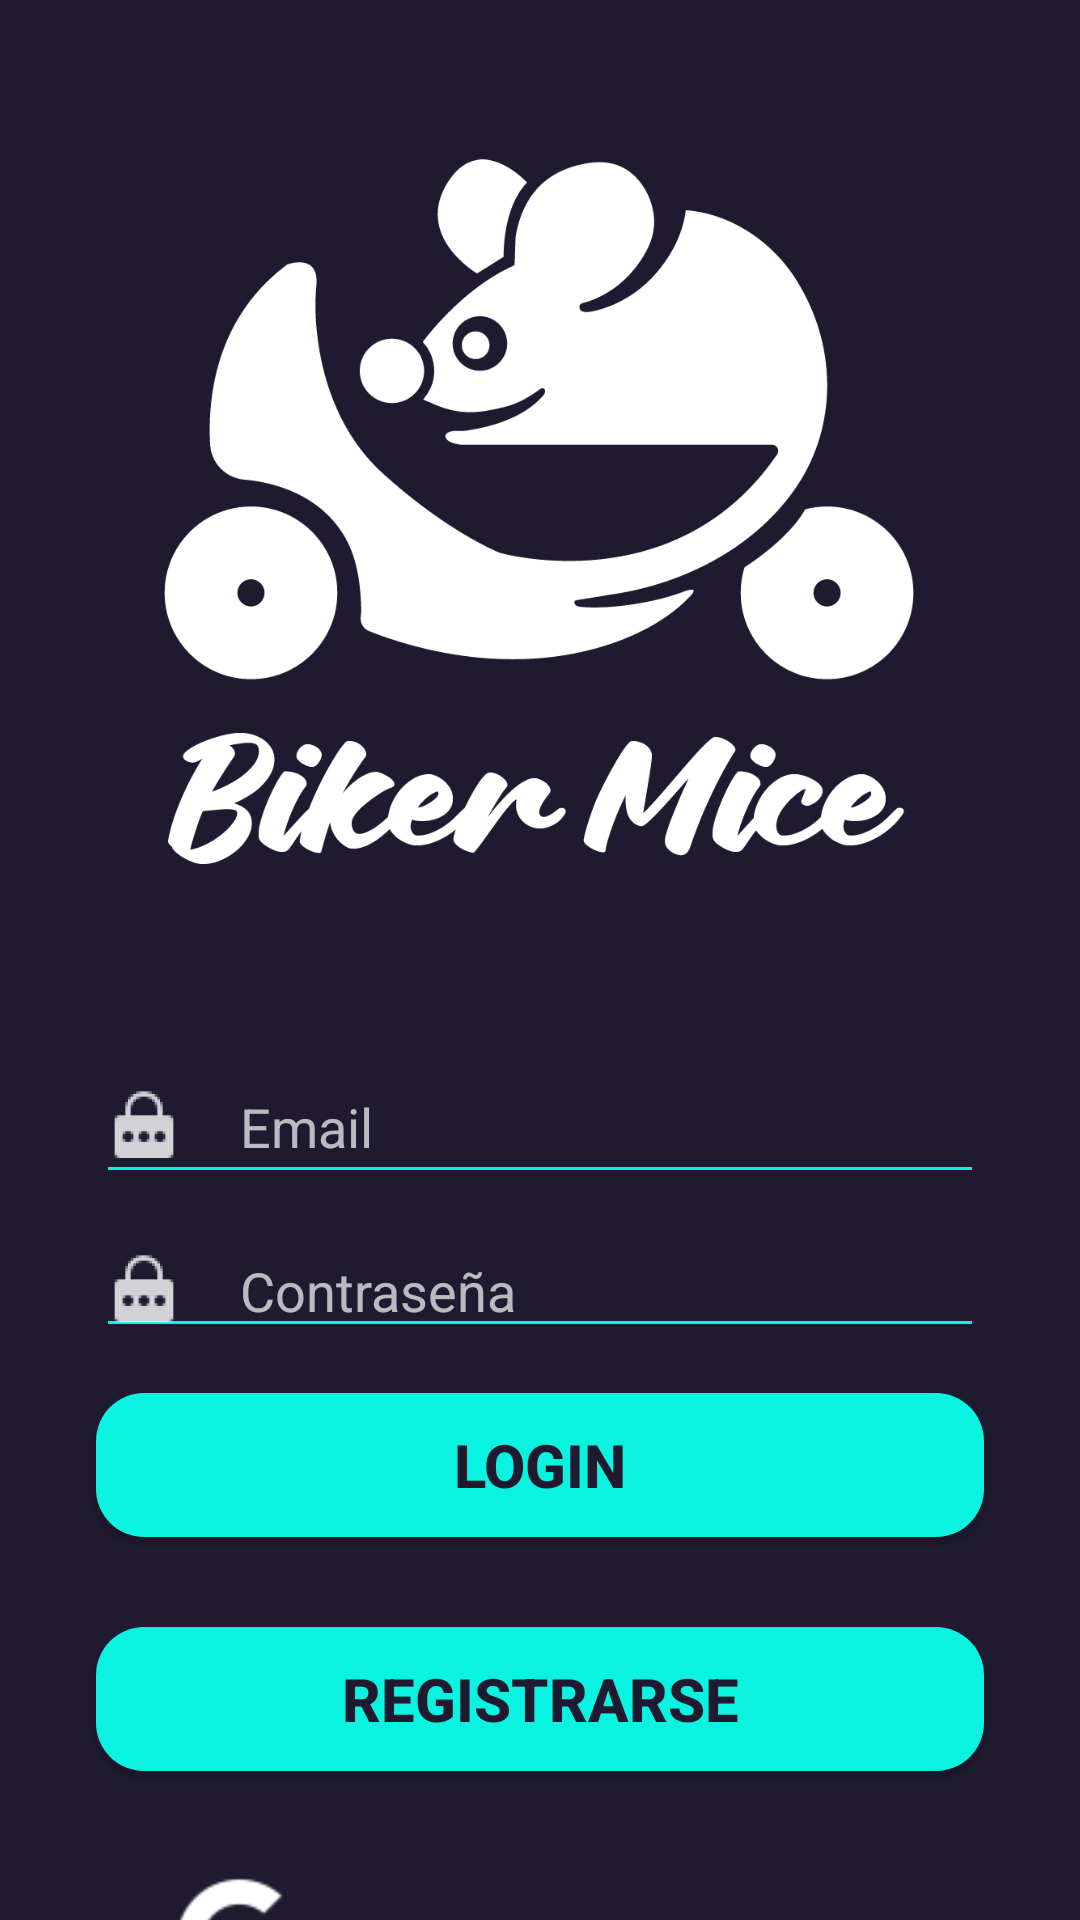

Produce the Android XML layout that renders to this screen, including the resource entries it uses.
<!-- AndroidManifest.xml: application theme Theme.AppCompat.NoActionBar -->
<!-- res/layout/activity_main.xml -->
<?xml version="1.0" encoding="utf-8"?>
<androidx.constraintlayout.widget.ConstraintLayout xmlns:android="http://schemas.android.com/apk/res/android"
    xmlns:app="http://schemas.android.com/apk/res-auto"
    xmlns:tools="http://schemas.android.com/tools"
    android:layout_width="match_parent"
    android:layout_height="match_parent"
    android:background="#1f1a30"
    tools:context=".MainActivity">

    <ImageView
        android:id="@+id/imageView"
        android:layout_width="250dp"
        android:layout_height="250dp"
        android:layout_marginTop="50dp"
        android:layout_marginBottom="100dp"
        app:layout_constraintBottom_toTopOf="@+id/editTextEmail"
        app:layout_constraintEnd_toEndOf="parent"
        app:layout_constraintHorizontal_bias="0.497"
        app:layout_constraintStart_toStartOf="parent"
        app:layout_constraintTop_toTopOf="parent"
        app:srcCompat="@drawable/bm_blanco" />


    <EditText
        android:id="@+id/editTextEmail"
        android:layout_width="match_parent"
        android:layout_height="wrap_content"
        android:layout_marginStart="32dp"
        android:layout_marginTop="50dp"
        android:layout_marginEnd="32dp"
        android:backgroundTint="#0af3e0"
        android:drawableLeft="@drawable/ic_password"
        android:drawablePadding="20dp"
        android:ems="10"
        android:hint="Email"
        android:inputType="textPersonName"
        android:minHeight="48dp"
        app:layout_constraintEnd_toEndOf="parent"
        app:layout_constraintStart_toStartOf="parent"
        app:layout_constraintTop_toBottomOf="@+id/imageView" />

    <EditText
        android:id="@+id/editTextTextPassword"
        android:layout_width="match_parent"
        android:layout_height="wrap_content"
        android:layout_marginStart="32dp"
        android:layout_marginTop="10dp"
        android:layout_marginEnd="32dp"
        android:backgroundTint="#0af3e0"
        android:drawableLeft="@drawable/ic_password"
        android:drawablePadding="20dp"
        android:ems="10"
        android:hint="Contraseña"
        android:inputType="textPassword"
        app:layout_constraintEnd_toEndOf="parent"
        app:layout_constraintStart_toEndOf="@+id/buttonLogin"
        app:layout_constraintTop_toBottomOf="@+id/editTextEmail" />

    <Button
        android:id="@+id/buttonLogin"
        android:layout_width="match_parent"
        android:layout_height="wrap_content"
        android:layout_marginStart="32dp"
        android:layout_marginTop="15dp"
        android:layout_marginEnd="32dp"
        android:background="@drawable/buttonrounded2"
        android:onClick="onClickLogin"
        android:text="Login"
        android:textColor="#1f1a30"
        android:textSize="20dp"
        android:textStyle="bold"
        app:layout_constraintEnd_toEndOf="parent"
        app:layout_constraintStart_toStartOf="parent"
        app:layout_constraintTop_toBottomOf="@+id/editTextTextPassword" />

    <Button
        android:id="@+id/buttonRegister"
        android:layout_width="match_parent"
        android:layout_height="wrap_content"
        android:layout_marginStart="32dp"
        android:layout_marginTop="30dp"
        android:layout_marginEnd="32dp"
        android:background="@drawable/buttonrounded2"
        android:onClick="onClickRegister"
        android:text="Registrarse"
        android:textColor="#1f1a30"
        android:textSize="20dp"
        android:textStyle="bold"
        app:layout_constraintEnd_toEndOf="parent"
        app:layout_constraintHorizontal_bias="0.0"
        app:layout_constraintStart_toStartOf="parent"
        app:layout_constraintTop_toBottomOf="@+id/buttonLogin" />

    <ImageView
        android:id="@+id/imageViewGoogle"
        android:layout_width="50dp"
        android:layout_height="50dp"
        android:layout_marginStart="32dp"
        android:layout_marginTop="32dp"
        android:layout_marginEnd="15dp"
        android:scaleType="fitCenter"
        android:clickable="true"
        android:onClick="loginGoogle"
        app:layout_constraintEnd_toStartOf="@+id/imageView4"
        app:layout_constraintStart_toStartOf="parent"
        app:layout_constraintTop_toBottomOf="@+id/buttonRegister"
        app:srcCompat="@drawable/googleb" />

    <ImageView
        android:id="@+id/imageView4"
        android:layout_width="50dp"
        android:layout_height="50dp"
        android:layout_marginStart="15dp"
        android:layout_marginTop="32dp"
        android:layout_marginEnd="15dp"
        android:scaleType="fitCenter"
        app:layout_constraintEnd_toStartOf="@+id/imageView5"
        app:layout_constraintStart_toEndOf="@+id/imageViewGoogle"
        app:layout_constraintTop_toBottomOf="@+id/buttonRegister"
        app:srcCompat="@drawable/facebookb" />

    <ImageView
        android:id="@+id/imageView5"
        android:layout_width="50dp"
        android:layout_height="50dp"
        android:layout_marginStart="15dp"
        android:layout_marginTop="32dp"
        android:layout_marginEnd="32dp"
        android:scaleType="fitCenter"
        app:layout_constraintEnd_toEndOf="parent"
        app:layout_constraintStart_toEndOf="@+id/imageView4"
        app:layout_constraintTop_toBottomOf="@+id/buttonRegister"
        app:srcCompat="@drawable/twitterb" />

</androidx.constraintlayout.widget.ConstraintLayout>
<!-- resources referenced by this layout -->
<resources>
  <!-- drawable bm_blanco: png bitmap (drawable, 36696 bytes) -->
  <!-- drawable buttonrounded2 (drawable) -->
  <?xml version="1.0" encoding="utf-8"?>
  <shape xmlns:android="http://schemas.android.com/apk/res/android">
  
      <corners android:radius="16dp"/>
      <solid android:color="#0af3e0"/>
      <stroke></stroke>
  
  
  </shape>
  <!-- drawable googleb: png bitmap (drawable, 1063 bytes) -->
  <!-- drawable ic_password: png bitmap (drawable-hdpi, 616 bytes) -->
</resources>
